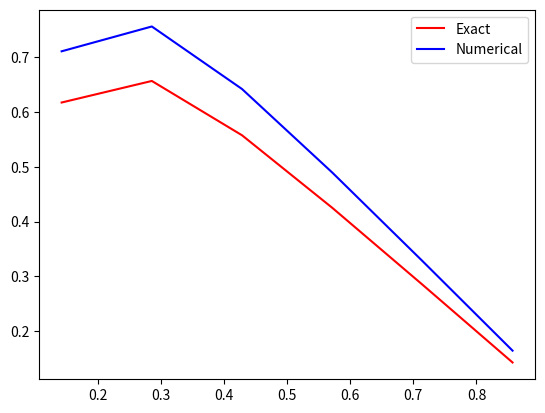

Reproduce this figure in Python. (Note: this script raises an exception after producing the figure.)
import numpy
import matplotlib.pyplot as plt
from scipy import linalg
import sys
#makes the vektors of the tridiagonal matrix. You choose the size of the vectors.
def selectsize(size):
	a=numpy.ones(size-1)
	b=numpy.ones(size)
	c=numpy.ones(size-1)
	return(a*(-1),b*2,c*(-1))

#Uses the vectors to build the tridiagonal matrix.
def buildmatrix(vectora, vectorb, vectorc):
	A=numpy.zeros((len(vectorb),len(vectorb)))
	for i in range(len(vectora)):
		A[i+1,i]=vectora[i]
	for i in range(len(vectorb)):
		A[i,i]=vectorb[i]
	for i in range(len(vectorc)):
		A[i,i+1]=vectorc[i]
	return(A)

N = 6
a,b,c=selectsize(N)
D=buildmatrix(a,b,c)

#print(D)


E=D.copy()
F=D.copy()
G=D.copy()
#first attempt on row reduction. Does not work, it does not modyfy all the elements of each row:
#for j in range(D.shape[0]-1):
#	for i in range(D.shape[0]):
#		ff=D[j,j]
#		D[j+1,i]=D[j+1,i]-D[j,i]*D[j+1,j]/ff
#		print(D)

#makes the vector f(x)
func = lambda x: 100*numpy.exp(-10*x)
a = numpy.linspace(0,1,N+2) #values on the 1. axis
f = numpy.zeros(N)

print (a)
print (a[1:N])
print (len(a))
print (len(a[1:N]))

f[:] = func(a[1:N+1])


#print(f)

#print("tridiagonal matrix before reduction:")
#print(E)

#second attempt on row reduction. works well:

for jjj in range(E.shape[0]-1):

	ff=E[jjj+1,jjj]/E[jjj,jjj]
	E[jjj+1,:]=E[jjj+1,:]-E[jjj,:]*ff
#print("tridiagonal matrix after first step of reduction:")
#print(E)

for jjj in reversed(range(1,E.shape[0])):
	ff=E[jjj-1,jjj]/E[jjj,jjj]
	E[jjj-1,:]=E[jjj-1,:]-E[jjj,:]*ff
#print("tridiagonal matrix after reduction:")
#print(E)

# intention of this function: solve the equation Ev=q
def solveequation(E,q):
	v=q.copy()
	h=1/q.size
	v=v*h**2
	
	for jjj in range(E.shape[0]-1):
		ff=E[jjj+1,jjj]/E[jjj,jjj]
		E[jjj+1,:]=E[jjj+1,:]-E[jjj,:]*ff
		v[jjj+1]=v[jjj+1]-v[jjj]*ff
	print(E)
	for jjj in reversed(range(1,E.shape[0])):
		ff=E[jjj-1,jjj]/E[jjj,jjj]
		E[jjj-1,:]=E[jjj-1,:]-E[jjj,:]*ff
		v[jjj-1]=v[jjj-1]-v[jjj]*ff
	
	for jjj in range(E.shape[0]):
		v[jjj]=v[jjj]/E[jjj,jjj]
	print("solution[n-1]:")
	print(v[N-1])
	print(v)
	return v

def solveequationAlternative(E,q):
	v=q.copy()
	h=1.0/q.size
	v=v*h**2
	N=E.shape[0]
	#print(v)
	for jjj in range(N-1):
		ff=-1/E[jjj,jjj]
		E[jjj+1,:]=E[jjj+1,:]-E[jjj,:]*ff
		v[jjj+1]=v[jjj+1]-v[jjj]*ff
		#print(v)
	
	print (E)
	solution = numpy.zeros(N)
	solution[N-1] = v[N-1]/E[N-1,N-1]
	
	#for k in range(2,N+1):
		#print (j)
		#j = N-k	
	for j in reversed(range(2,N+1)):	
		solution[j] = (v[j]-E[j,j+1]*solution[j+1])/-1
	return solution

#to test the equation solver:
v=solveequation(F,f)


#solution vector u
func = lambda x: 1-(1-numpy.exp(-10))*x-numpy.exp(-10*x)
g = numpy.linspace(0,1,N+2)
u = numpy.zeros(N)
u[:] = func(g[1:N+1])

plt.plot(g[1:N+1], u, 'r',g[1:N+1], v, 'b')
plt.legend(["Exact","Numerical"])
plt.show()

def uppertriangular(q): #n is the dimension
	N=len(q)
	A=numpy.zeros((N,N))
	A[0,0]=2
	for i in range(N-1):
		A[i+1,i+1]=2-1/A[i,i]
		q[i+1]=q[i+1]-q[i]/A[i,i]
		A[i,i+1]=-1
	solution=numpy.zeros(N)
	solution[N]=q[N]
	for i in range(1,N):
		k=N-i
		solution[k-1]=A[k-1]*q[k-1]-q[k]
	print(q)	
	return(A)

#def uppertriangular(N): #N is the dimension
#	A=numpy.zeros((N,N))
#	A[0,0]=2
#	for i in range(N):
#		A[i,i]=(i+2)/(i+1)
#	
#	for i in range(N-1):
##		A[i,i+1]=-1
#	return(A)

Q=uppertriangular(f)
print(Q)
